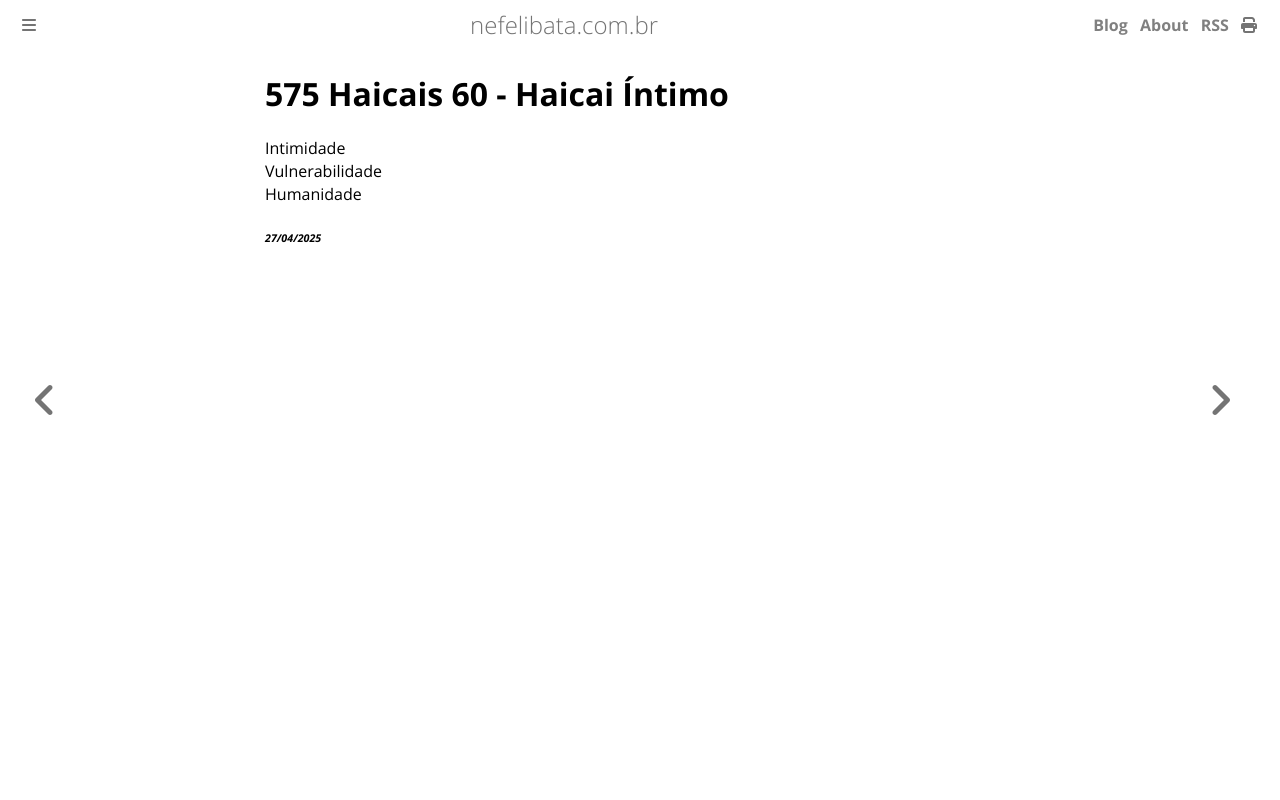

repository: ameopoema/nefelibata · page: 2025-04-27-Haicai_Íntimo.html · generator: mdbook

# 575 Haicais 60 - Haicai Íntimo  
Intimidade  
Vulnerabilidade  
Humanidade  


###### *27/04/2025*  
&nbsp;<br>
&nbsp;<br>
&nbsp;<br>
&nbsp;<br>
&nbsp;<br>
